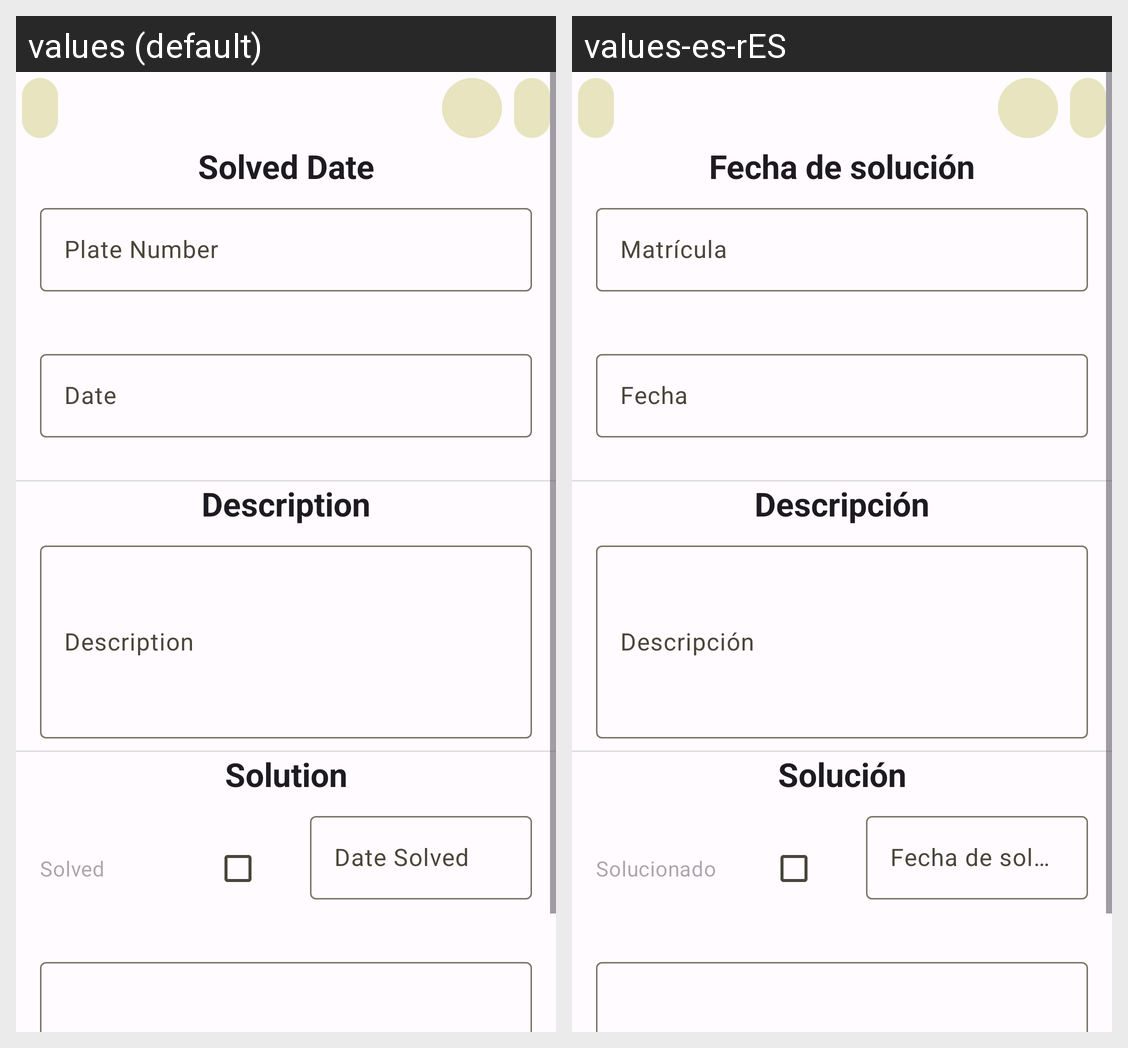

This grid shows one Android layout under two languages. Give, for every string resource on the screen, its name, the default text and each shown locale's text.
Android screen res/layout/add_alert.xml rendered under 2 locales, left to right: values (default), values-es-rES. Device: Nexus 5 (rendered at 1080×1920; each locale shown at half size, 540×960, under a caption strip naming it); theme Theme.Vehiclegest.
Strings drawn on this screen, with the default value and each locale's value (text and hints the layout hard-codes, and strings that could not be matched under every locale, appear in the picture but are not listed):

solved_date
  values: Solved Date
  values-es-rES: Fecha de solución

plate_number
  values: Plate Number
  values-es-rES: Matrícula

date
  values: Date
  values-es-rES: Fecha

description
  values: Description
  values-es-rES: Descripción

solution_description
  values: Solution
  values-es-rES: Solución

solved
  values: Solved
  values-es-rES: Solucionado

date_solved
  values: Date Solved
  values-es-rES: Fecha de solución

solution
  values: Solution
  values-es-rES: Solución
